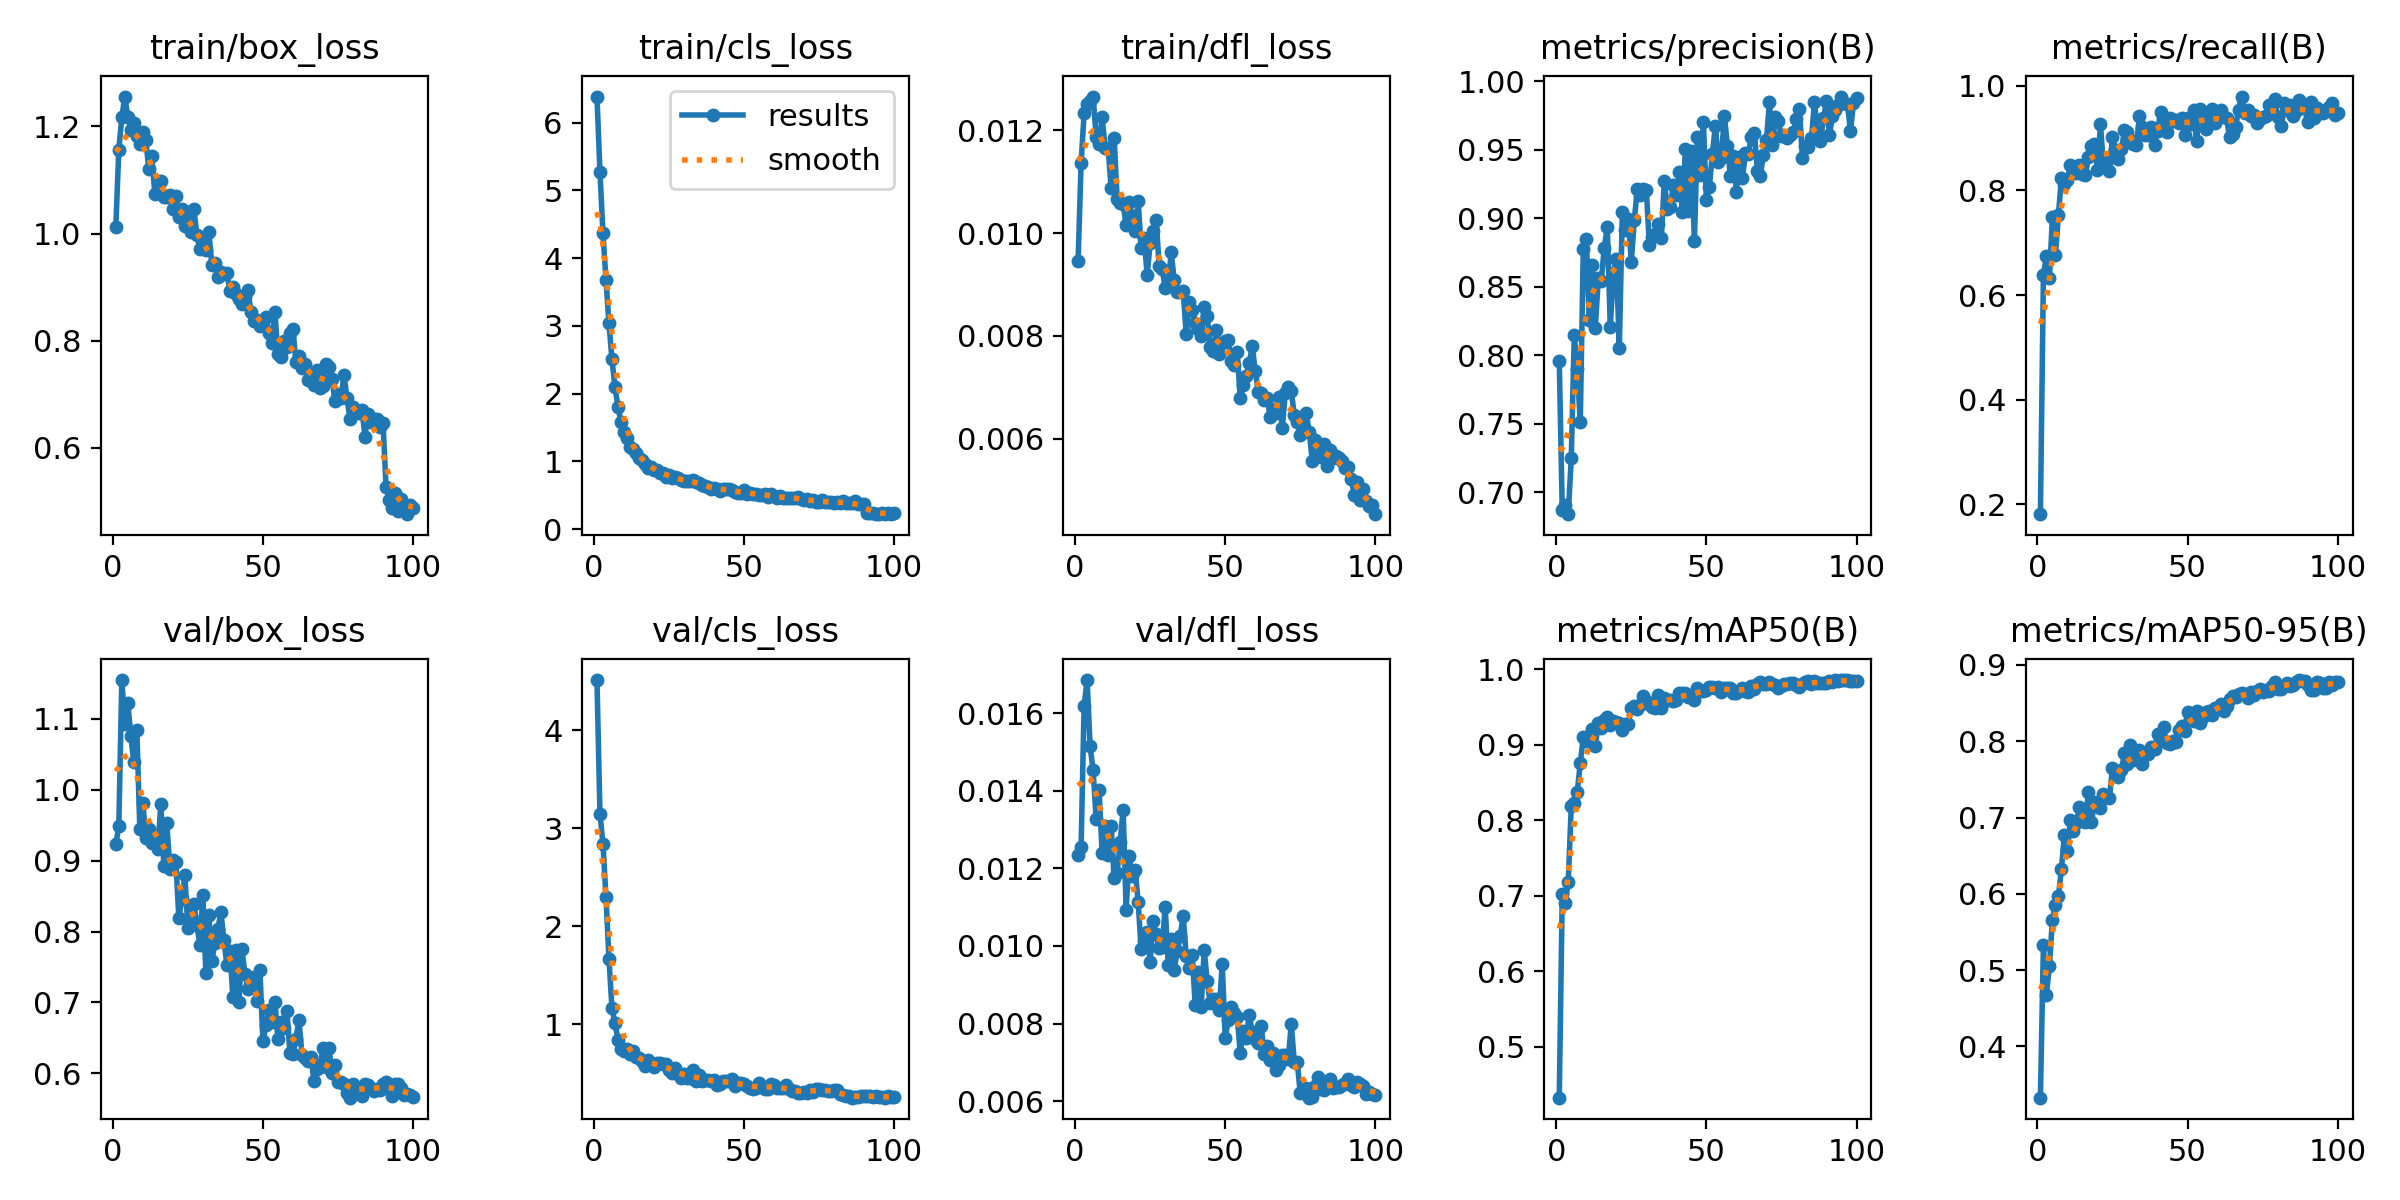

Values plotted in this chart, from the file beside it:
epoch, time, train/box_loss, train/cls_loss, train/dfl_loss, metrics/precision(B), metrics/recall(B), metrics/mAP50(B), metrics/mAP50-95(B), val/box_loss, val/cls_loss, val/dfl_loss, lr/pg0, lr/pg1, lr/pg2
1, 35.99, 1.012, 6.385, 0.00946, 0.796, 0.1813, 0.4324, 0.3327, 0.9231, 4.511, 0.01234, 0.0005484, 0.0005484, 0.0005484
2, 60.35, 1.157, 5.279, 0.01137, 0.687, 0.6383, 0.7024, 0.5324, 0.9485, 3.149, 0.01256, 0.001093, 0.001093, 0.001093
3, 84.76, 1.217, 4.367, 0.01233, 0.6907, 0.6749, 0.691, 0.4674, 1.155, 2.842, 0.01619, 0.001627, 0.001627, 0.001627
4, 109, 1.256, 3.684, 0.01252, 0.6842, 0.6335, 0.7188, 0.5059, 1.093, 2.298, 0.01685, 0.001617, 0.001617, 0.001617
5, 133.2, 1.218, 3.037, 0.01258, 0.725, 0.7488, 0.8188, 0.5658, 1.122, 1.672, 0.01514, 0.001601, 0.001601, 0.001601
6, 157.6, 1.194, 2.508, 0.01266, 0.8146, 0.6766, 0.8229, 0.5858, 1.075, 1.165, 0.01453, 0.001584, 0.001584, 0.001584
7, 182.4, 1.206, 2.094, 0.01188, 0.7903, 0.753, 0.8376, 0.5966, 1.039, 1.018, 0.01328, 0.001568, 0.001568, 0.001568
8, 206.7, 1.182, 1.809, 0.01173, 0.7511, 0.8237, 0.8755, 0.6329, 1.085, 0.8391, 0.01401, 0.001551, 0.001551, 0.001551
9, 230.5, 1.167, 1.581, 0.01226, 0.8778, 0.8127, 0.9101, 0.677, 0.9447, 0.7469, 0.01239, 0.001535, 0.001535, 0.001535
10, 254.9, 1.189, 1.434, 0.01166, 0.8852, 0.8199, 0.905, 0.6561, 0.9815, 0.7306, 0.0131, 0.001518, 0.001518, 0.001518
11, 279, 1.174, 1.341, 0.01165, 0.8261, 0.849, 0.9051, 0.6972, 0.9326, 0.7476, 0.01235, 0.001502, 0.001502, 0.001502
12, 303.3, 1.12, 1.22, 0.01088, 0.8661, 0.8436, 0.9209, 0.682, 0.9451, 0.7002, 0.0131, 0.001485, 0.001485, 0.001485
13, 327.6, 1.146, 1.186, 0.01186, 0.8201, 0.8334, 0.8983, 0.6934, 0.9248, 0.7277, 0.01174, 0.001469, 0.001469, 0.001469
14, 352, 1.074, 1.122, 0.01067, 0.8562, 0.8497, 0.9296, 0.7133, 0.9337, 0.6646, 0.01188, 0.001452, 0.001452, 0.001452
15, 376.6, 1.098, 1.047, 0.01059, 0.8547, 0.8323, 0.9227, 0.7034, 0.9167, 0.6589, 0.01267, 0.001436, 0.001436, 0.001436
16, 401.2, 1.099, 1.023, 0.01056, 0.8788, 0.8296, 0.9327, 0.6948, 0.9805, 0.6231, 0.01351, 0.001419, 0.001419, 0.001419
17, 425.6, 1.069, 0.9617, 0.01015, 0.8935, 0.8642, 0.9368, 0.7331, 0.8929, 0.5786, 0.01093, 0.001403, 0.001403, 0.001403
18, 449.7, 1.068, 0.9038, 0.01061, 0.8204, 0.8858, 0.9267, 0.6936, 0.9529, 0.6326, 0.01232, 0.001386, 0.001386, 0.001386
19, 473.7, 1.071, 0.919, 0.01034, 0.8601, 0.8894, 0.9315, 0.7209, 0.8887, 0.5951, 0.0118, 0.00137, 0.00137, 0.00137
20, 497.8, 1.046, 0.8715, 0.01005, 0.8701, 0.8385, 0.9303, 0.7187, 0.9005, 0.5622, 0.01196, 0.001353, 0.001353, 0.001353
21, 521.8, 1.07, 0.8754, 0.01063, 0.8056, 0.9264, 0.9295, 0.7121, 0.8981, 0.6067, 0.01114, 0.001337, 0.001337, 0.001337
22, 545.5, 1.032, 0.824, 0.00972, 0.9043, 0.8465, 0.9199, 0.7311, 0.8195, 0.608, 0.00992, 0.00132, 0.00132, 0.00132
23, 569.1, 1.046, 0.8306, 0.0099, 0.8912, 0.8537, 0.9275, 0.7268, 0.8455, 0.5988, 0.01012, 0.001304, 0.001304, 0.001304
24, 592.6, 1.015, 0.7727, 0.00919, 0.8993, 0.8376, 0.928, 0.726, 0.8795, 0.597, 0.01037, 0.001287, 0.001287, 0.001287
25, 616.1, 1.04, 0.7939, 0.0098, 0.8683, 0.9019, 0.9483, 0.7652, 0.8057, 0.5354, 0.00959, 0.001271, 0.001271, 0.001271
26, 639.7, 1.004, 0.7576, 0.01004, 0.899, 0.8781, 0.951, 0.7604, 0.8222, 0.5028, 0.01065, 0.001254, 0.001254, 0.001254
27, 663.5, 1.047, 0.7664, 0.01025, 0.9213, 0.8596, 0.9471, 0.7536, 0.8395, 0.561, 0.0103, 0.001238, 0.001238, 0.001238
28, 687.3, 0.9969, 0.7544, 0.00936, 0.9168, 0.8785, 0.9526, 0.7623, 0.8092, 0.4955, 0.00994, 0.001221, 0.001221, 0.001221
29, 711.1, 0.9707, 0.7198, 0.00931, 0.9212, 0.9153, 0.9641, 0.7843, 0.7813, 0.4515, 0.00998, 0.001205, 0.001205, 0.001205
30, 734.8, 0.9816, 0.7053, 0.00893, 0.921, 0.911, 0.9577, 0.7699, 0.8509, 0.4949, 0.01101, 0.001188, 0.001188, 0.001188
31, 758.6, 0.9688, 0.7083, 0.00898, 0.8808, 0.8966, 0.9547, 0.7956, 0.741, 0.4587, 0.00952, 0.001172, 0.001172, 0.001172
32, 782.5, 1.002, 0.7066, 0.00964, 0.8862, 0.8887, 0.95, 0.7748, 0.8237, 0.4567, 0.01019, 0.001155, 0.001155, 0.001155
33, 806.6, 0.9407, 0.73, 0.00909, 0.8887, 0.887, 0.9485, 0.7817, 0.7581, 0.535, 0.00939, 0.001139, 0.001139, 0.001139
34, 830.3, 0.9448, 0.6931, 0.00885, 0.8963, 0.9425, 0.9662, 0.7884, 0.7844, 0.4201, 0.00986, 0.001122, 0.001122, 0.001122
35, 854, 0.9185, 0.6851, 0.00886, 0.8857, 0.921, 0.9486, 0.7696, 0.8041, 0.4872, 0.01025, 0.001106, 0.001106, 0.001106
36, 877.9, 0.9284, 0.6519, 0.00888, 0.9275, 0.9059, 0.9623, 0.7841, 0.8272, 0.4253, 0.01078, 0.001089, 0.001089, 0.001089
37, 901.7, 0.9255, 0.6415, 0.00803, 0.9065, 0.9057, 0.9599, 0.7829, 0.7878, 0.4352, 0.00975, 0.001073, 0.001073, 0.001073
38, 925.4, 0.9272, 0.6257, 0.00866, 0.9083, 0.9215, 0.9589, 0.7926, 0.7523, 0.4364, 0.00942, 0.001056, 0.001056, 0.001056
39, 949.3, 0.8923, 0.5978, 0.00851, 0.9241, 0.8862, 0.9577, 0.7893, 0.7726, 0.4266, 0.00977, 0.00104, 0.00104, 0.00104
40, 972.5, 0.9006, 0.6075, 0.00825, 0.9171, 0.9134, 0.9591, 0.8092, 0.7075, 0.4319, 0.00848, 0.001023, 0.001023, 0.001023
41, 996.3, 0.8881, 0.5943, 0.00814, 0.9336, 0.9502, 0.9691, 0.8019, 0.7739, 0.3875, 0.00933, 0.001007, 0.001007, 0.001007
42, 1020, 0.8775, 0.5702, 0.008, 0.905, 0.932, 0.9684, 0.8184, 0.7, 0.3942, 0.00843, 0.0009904, 0.0009904, 0.0009904
43, 1044, 0.868, 0.5898, 0.00856, 0.9508, 0.9122, 0.9684, 0.7976, 0.7752, 0.425, 0.0099, 0.0009739, 0.0009739, 0.0009739
44, 1068, 0.8811, 0.597, 0.00838, 0.9051, 0.9381, 0.9636, 0.7961, 0.7406, 0.4195, 0.00909, 0.0009574, 0.0009574, 0.0009574
45, 1091, 0.8945, 0.5917, 0.00778, 0.9493, 0.9321, 0.9646, 0.801, 0.7196, 0.4263, 0.00854, 0.0009409, 0.0009409, 0.0009409
46, 1115, 0.8537, 0.5724, 0.00771, 0.8833, 0.9349, 0.9591, 0.7993, 0.7302, 0.44, 0.00862, 0.0009244, 0.0009244, 0.0009244
47, 1139, 0.8376, 0.5505, 0.00811, 0.9591, 0.9281, 0.9753, 0.8142, 0.7362, 0.3757, 0.00863, 0.0009078, 0.0009078, 0.0009078
48, 1163, 0.8391, 0.5367, 0.00764, 0.9315, 0.9387, 0.9708, 0.8203, 0.7027, 0.4029, 0.00835, 0.0008913, 0.0008913, 0.0008913
49, 1186, 0.8284, 0.5356, 0.00787, 0.9705, 0.9062, 0.972, 0.8138, 0.7454, 0.4079, 0.00954, 0.0008748, 0.0008748, 0.0008748
50, 1210, 0.8297, 0.5735, 0.00791, 0.9136, 0.9395, 0.9721, 0.8381, 0.645, 0.3918, 0.00763, 0.0008583, 0.0008583, 0.0008583
51, 1234, 0.8439, 0.5227, 0.00793, 0.9233, 0.9278, 0.976, 0.8353, 0.6676, 0.369, 0.00809, 0.0008418, 0.0008418, 0.0008418
52, 1257, 0.8141, 0.5281, 0.00752, 0.9472, 0.9537, 0.9773, 0.8265, 0.6898, 0.3523, 0.00843, 0.0008253, 0.0008253, 0.0008253
53, 1281, 0.7959, 0.5208, 0.00743, 0.9676, 0.8938, 0.9758, 0.8392, 0.6717, 0.343, 0.00828, 0.0008088, 0.0008088, 0.0008088
54, 1305, 0.8533, 0.5219, 0.00768, 0.9409, 0.9566, 0.9768, 0.8244, 0.7011, 0.3559, 0.00817, 0.0007923, 0.0007923, 0.0007923
55, 1328, 0.7743, 0.5085, 0.00679, 0.9443, 0.9368, 0.9696, 0.8315, 0.6478, 0.4021, 0.00724, 0.0007758, 0.0007758, 0.0007758
56, 1351, 0.7688, 0.5085, 0.00704, 0.9749, 0.9176, 0.9758, 0.8379, 0.6719, 0.3607, 0.0078, 0.0007593, 0.0007593, 0.0007593
57, 1375, 0.7992, 0.5268, 0.00722, 0.953, 0.9385, 0.9752, 0.8402, 0.6638, 0.3399, 0.00762, 0.0007428, 0.0007428, 0.0007428
58, 1399, 0.788, 0.4802, 0.00747, 0.931, 0.9551, 0.9754, 0.8341, 0.6881, 0.3372, 0.00823, 0.0007263, 0.0007263, 0.0007263
59, 1423, 0.8136, 0.5159, 0.0078, 0.9456, 0.9287, 0.9682, 0.8441, 0.6284, 0.3899, 0.00777, 0.0007098, 0.0007098, 0.0007098
60, 1446, 0.8216, 0.4827, 0.00732, 0.9193, 0.9393, 0.969, 0.8442, 0.6269, 0.3862, 0.00759, 0.0006933, 0.0006933, 0.0006933
... 40 more rows
